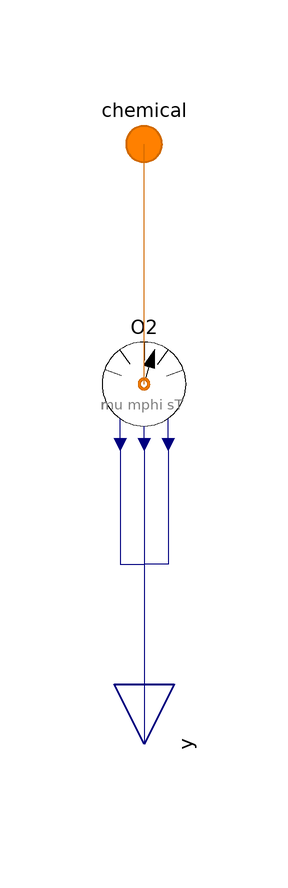

Above is the diagram view of the following Modelica model: its components placed by their Placement annotations and its connect equations drawn as lines.

model Phase "Sensor for a phase with all species conditionally included"

        extends FCSys.Sensors.Chemical.Phases.NullPhase;

        // Conditionally include species.
        parameter Boolean inclC=false "Carbon (C)" annotation (
          Evaluate=true,
          HideResult=true,
          choices(__Dymola_checkBox=true),
          Dialog(
            group="Species",
            __Dymola_descriptionLabel=true,
            __Dymola_joinNext=true));
        replaceable FCSys.Sensors.Chemical.Species C(final n_lin=n_lin) if
          inclC "Model"
          annotation (Placement(transformation(extent={{-10,-50},{10,-30}})));

        parameter Boolean inclC19HF37O5S=false
          "<html>Nafion sulfonate (C<sub>19</sub>HF<sub>37</sub>O<sub>5</sub>S)</html>"
          annotation (
          Evaluate=true,
          HideResult=true,
          choices(__Dymola_checkBox=true),
          Dialog(
            group="Species",
            __Dymola_descriptionLabel=true,
            __Dymola_joinNext=true));
        FCSys.Sensors.Chemical.Species C19HF37O5S(final n_lin=n_lin) if
          inclC19HF37O5S "Model"
          annotation (Placement(transformation(extent={{-10,-50},{10,-30}})));

        parameter Boolean 'incle-'=false
          "<html>Electrons (e<sup>-</sup>)</html>" annotation (
          Evaluate=true,
          HideResult=true,
          choices(__Dymola_checkBox=true),
          Dialog(
            group="Species",
            __Dymola_descriptionLabel=true,
            __Dymola_joinNext=true));
        FCSys.Sensors.Chemical.Species 'e-'(final n_lin=n_lin) if 'incle-'
          "Model"
          annotation (Placement(transformation(extent={{-10,-50},{10,-30}})));

        parameter Boolean inclH2=false "<html>Hydrogen (H<sub>2</sub>)</html>"
          annotation (
          Evaluate=true,
          HideResult=true,
          choices(__Dymola_checkBox=true),
          Dialog(
            group="Species",
            __Dymola_descriptionLabel=true,
            __Dymola_joinNext=true));
        FCSys.Sensors.Chemical.Species H2(final n_lin=n_lin) if inclH2 "Model"
          annotation (Placement(transformation(extent={{-10,-50},{10,-30}})));

        parameter Boolean inclH2O=false "<html>Water (H<sub>2</sub>O)</html>"
          annotation (
          Evaluate=true,
          HideResult=true,
          choices(__Dymola_checkBox=true),
          Dialog(
            group="Species",
            __Dymola_descriptionLabel=true,
            __Dymola_joinNext=true));
        FCSys.Sensors.Chemical.Species H2O(final n_lin=n_lin) if inclH2O
          "Model"
          annotation (Placement(transformation(extent={{-10,-50},{10,-30}})));

        parameter Boolean 'inclH+'=false "<html>Protons (H<sup>+</sup>)</html>"
          annotation (
          Evaluate=true,
          HideResult=true,
          choices(__Dymola_checkBox=true),
          Dialog(
            group="Species",
            __Dymola_descriptionLabel=true,
            __Dymola_joinNext=true));
        FCSys.Sensors.Chemical.Species 'H+'(final n_lin=n_lin) if 'inclH+'
          "Model"
          annotation (Placement(transformation(extent={{-10,-50},{10,-30}})));

        parameter Boolean inclN2=false "<html>Nitrogen (N<sub>2</sub>)</html>"
          annotation (
          Evaluate=true,
          HideResult=true,
          choices(__Dymola_checkBox=true),
          Dialog(
            group="Species",
            __Dymola_descriptionLabel=true,
            __Dymola_joinNext=true));
        FCSys.Sensors.Chemical.Species N2(final n_lin=n_lin) if inclN2 "Model"
          annotation (Dialog(
            group="Species",
            __Dymola_descriptionLabel=true,
            enable=inclN2), Placement(transformation(extent={{-10,-50},{10,-30}})));

        parameter Boolean inclO2=false "<html>Oxygen (O<sub>2</sub>)</html>"
          annotation (
          Evaluate=true,
          HideResult=true,
          choices(__Dymola_checkBox=true),
          Dialog(
            group="Species",
            __Dymola_descriptionLabel=true,
            __Dymola_joinNext=true));
        FCSys.Sensors.Chemical.Species O2(final n_lin=n_lin) if inclO2 "Model"
          annotation (Placement(transformation(extent={{-10,-50},{10,-30}})));

      equation
        // C
        connect(C.chemical, chemical.C) annotation (Line(
            points={{6.10623e-16,-40},{5.55112e-16,5.55112e-16}},
            color={208,104,0},
            smooth=Smooth.None));
        connect(C.mu, y.C.mu) annotation (Line(
            points={{-4,-50},{-4,-70},{0,-70},{0,-100},{5.55112e-16,-100}},
            color={0,0,127},
            smooth=Smooth.None));
        connect(C.phi, y.C.phi) annotation (Line(
            points={{6.10623e-16,-50},{5.55112e-16,-50},{5.55112e-16,-100}},
            color={0,0,127},
            smooth=Smooth.None));

        connect(C.s, y.C.s) annotation (Line(
            points={{4,-50},{4,-70},{0,-70},{0,-100},{5.55112e-16,-100}},
            color={0,0,127},
            smooth=Smooth.None));

        // C19HF37O5S
        connect(C19HF37O5S.chemical, chemical.C19HF37O5S) annotation (Line(
            points={{6.10623e-16,-40},{5.55112e-16,-40},{5.55112e-16,
                5.55112e-16}},
            color={208,104,0},
            smooth=Smooth.None));

        connect(C19HF37O5S.mu, y.C19HF37O5S.mu) annotation (Line(
            points={{-4,-50},{-4,-70},{0,-70},{0,-100},{5.55112e-16,-100}},
            color={0,0,127},
            smooth=Smooth.None));
        connect(C19HF37O5S.phi, y.C19HF37O5S.phi) annotation (Line(
            points={{6.10623e-16,-50},{5.55112e-16,-50},{5.55112e-16,-100}},
            color={0,0,127},
            smooth=Smooth.None));

        connect(C19HF37O5S.s, y.C19HF37O5S.s) annotation (Line(
            points={{4,-50},{4,-70},{0,-70},{0,-100},{5.55112e-16,-100}},
            color={0,0,127},
            smooth=Smooth.None));

        // e-
        connect('e-'.chemical, chemical.'e-') annotation (Line(
            points={{6.10623e-16,-40},{5.55112e-16,-40},{5.55112e-16,
                5.55112e-16}},
            color={208,104,0},
            smooth=Smooth.None));

        connect('e-'.mu, y.'e-'.mu) annotation (Line(
            points={{-4,-50},{-4,-70},{0,-70},{0,-100},{5.55112e-16,-100}},
            color={0,0,127},
            smooth=Smooth.None));
        connect('e-'.phi, y.'e-'.phi) annotation (Line(
            points={{6.10623e-16,-50},{5.55112e-16,-50},{5.55112e-16,-100}},
            color={0,0,127},
            smooth=Smooth.None));

        connect('e-'.s, y.'e-'.s) annotation (Line(
            points={{4,-50},{4,-70},{0,-70},{0,-100},{5.55112e-16,-100}},
            color={0,0,127},
            smooth=Smooth.None));

        // H2
        connect(H2.chemical, chemical.H2) annotation (Line(
            points={{6.10623e-16,-40},{5.55112e-16,-40},{5.55112e-16,
                5.55112e-16}},
            color={208,104,0},
            smooth=Smooth.None));

        connect(H2.mu, y.H2.mu) annotation (Line(
            points={{-4,-50},{-4,-70},{0,-70},{0,-100},{5.55112e-16,-100}},
            color={0,0,127},
            smooth=Smooth.None));
        connect(H2.phi, y.H2.phi) annotation (Line(
            points={{6.10623e-16,-50},{5.55112e-16,-50},{5.55112e-16,-100}},
            color={0,0,127},
            smooth=Smooth.None));

        connect(H2.s, y.H2.s) annotation (Line(
            points={{4,-50},{4,-70},{0,-70},{0,-100},{5.55112e-16,-100}},
            color={0,0,127},
            smooth=Smooth.None));

        // H2O
        connect(H2O.chemical, chemical.H2O) annotation (Line(
            points={{6.10623e-16,-40},{5.55112e-16,-40},{5.55112e-16,
                5.55112e-16}},
            color={208,104,0},
            smooth=Smooth.None));

        connect(H2O.mu, y.H2O.mu) annotation (Line(
            points={{-4,-50},{-4,-70},{0,-70},{0,-100},{5.55112e-16,-100}},
            color={0,0,127},
            smooth=Smooth.None));
        connect(H2O.phi, y.H2O.phi) annotation (Line(
            points={{6.10623e-16,-50},{5.55112e-16,-50},{5.55112e-16,-100}},
            color={0,0,127},
            smooth=Smooth.None));

        connect(H2O.s, y.H2O.s) annotation (Line(
            points={{4,-50},{4,-70},{0,-70},{0,-100},{5.55112e-16,-100}},
            color={0,0,127},
            smooth=Smooth.None));

        // H+
        connect('H+'.chemical, chemical.'H+') annotation (Line(
            points={{6.10623e-16,-40},{5.55112e-16,-40},{5.55112e-16,
                5.55112e-16}},
            color={208,104,0},
            smooth=Smooth.None));

        connect('H+'.mu, y.'H+'.mu) annotation (Line(
            points={{-4,-50},{-4,-70},{0,-70},{0,-100},{5.55112e-16,-100}},
            color={0,0,127},
            smooth=Smooth.None));
        connect('H+'.phi, y.'H+'.phi) annotation (Line(
            points={{6.10623e-16,-50},{5.55112e-16,-50},{5.55112e-16,-100}},
            color={0,0,127},
            smooth=Smooth.None));

        connect('H+'.s, y.'H+'.s) annotation (Line(
            points={{4,-50},{4,-70},{0,-70},{0,-100},{5.55112e-16,-100}},
            color={0,0,127},
            smooth=Smooth.None));

        // N2
        connect(N2.chemical, chemical.N2) annotation (Line(
            points={{6.10623e-16,-40},{5.55112e-16,-40},{5.55112e-16,
                5.55112e-16}},
            color={208,104,0},
            smooth=Smooth.None));

        connect(N2.mu, y.N2.mu) annotation (Line(
            points={{-4,-50},{-4,-70},{0,-70},{0,-100},{5.55112e-16,-100}},
            color={0,0,127},
            smooth=Smooth.None));
        connect(N2.phi, y.N2.phi) annotation (Line(
            points={{6.10623e-16,-50},{-4.87687e-22,-50},{-4.87687e-22,-100},{
                5.55112e-16,-100}},
            color={0,0,127},
            smooth=Smooth.None));

        connect(N2.s, y.N2.s) annotation (Line(
            points={{4,-50},{4,-70},{0,-70},{0,-100},{5.55112e-16,-100}},
            color={0,0,127},
            smooth=Smooth.None));

        // O2
        connect(O2.chemical, chemical.O2) annotation (Line(
            points={{6.10623e-16,-40},{5.55112e-16,-40},{5.55112e-16,
                5.55112e-16}},
            color={208,104,0},
            smooth=Smooth.None));

        connect(O2.mu, y.O2.mu) annotation (Line(
            points={{-4,-50},{-4,-70},{0,-70},{0,-100},{5.55112e-16,-100}},
            color={0,0,127},
            smooth=Smooth.None));
        connect(O2.phi, y.O2.phi) annotation (Line(
            points={{6.10623e-16,-50},{-4.87687e-22,-50},{-4.87687e-22,-100},{
                5.55112e-16,-100}},
            color={0,0,127},
            smooth=Smooth.None));

        connect(O2.s, y.O2.s) annotation (Line(
            points={{4,-50},{4,-70},{0,-70},{0,-100},{5.55112e-16,-100}},
            color={0,0,127},
            smooth=Smooth.None));

        annotation (
          defaultComponentPrefixes="replaceable",
          defaultComponentName="phaseChemicalSensor",
          Diagram(graphics),
          Icon(graphics));
      end Phase;